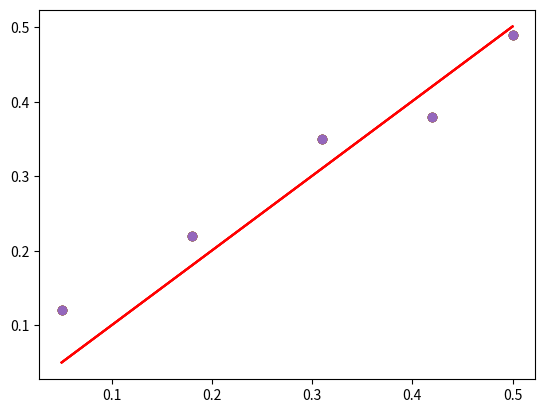

Reproduce this figure in Python.
#!/usr/bin/env python
# -*- coding: utf-8 -*-
# linear regression dataset
from numpy import array
from matplotlib import pyplot
from matplotlib.backends.backend_pdf import PdfPages

pp = PdfPages("linearregression.pdf")
print("Setup Complete")
# define dataset
data = array([[0.05, 0.12], [0.18, 0.22], [0.31, 0.35], [0.42, 0.38], [0.5, 0.49]])
print(data)
# split into inputs and outputs
X, y = data[:, 0], data[:, 1]
X = X.reshape((len(X), 1))
# scatter plot
pyplot.scatter(X, y)
pp.savefig()

# direct solution to linear least squares
from numpy.linalg import inv

# define dataset
data = array([[0.05, 0.12], [0.18, 0.22], [0.31, 0.35], [0.42, 0.38], [0.5, 0.49]])
# split into inputs and outputs
X, y = data[:, 0], data[:, 1]
X = X.reshape((len(X), 1))
# linear least squares
b = inv(X.T.dot(X)).dot(X.T).dot(y)
print(b)
# predict using coefficients
yhat = X.dot(b)
# plot data and predictions
pyplot.scatter(X, y)
pyplot.plot(X, yhat, color="red")
pp.savefig()

# QR decomposition solution to linear least squares
from numpy.linalg import qr

# define dataset
data = array([[0.05, 0.12], [0.18, 0.22], [0.31, 0.35], [0.42, 0.38], [0.5, 0.49]])
# split into inputs and outputs
X, y = data[:, 0], data[:, 1]
X = X.reshape((len(X), 1))
# factorize
Q, R = qr(X)
b = inv(R).dot(Q.T).dot(y)
print(b)
# predict using coefficients
yhat = X.dot(b)
# plot data and predictions
pyplot.scatter(X, y)
pyplot.plot(X, yhat, color="red")
pp.savefig()

from numpy.linalg import pinv

# define dataset
data = array([[0.05, 0.12], [0.18, 0.22], [0.31, 0.35], [0.42, 0.38], [0.5, 0.49]])
# split into inputs and outputs
X, y = data[:, 0], data[:, 1]
X = X.reshape((len(X), 1))
# calculate coefficients
b = pinv(X).dot(y)
print(b)
# predict using coefficients
yhat = X.dot(b)
# plot data and predictions
pyplot.scatter(X, y)
pyplot.plot(X, yhat, color="red")
pp.savefig()

# least squares via convenience function
from numpy import array
from numpy.linalg import lstsq
from matplotlib import pyplot

# define dataset
data = array([[0.05, 0.12], [0.18, 0.22], [0.31, 0.35], [0.42, 0.38], [0.5, 0.49]])
# split into inputs and outputs
X, y = data[:, 0], data[:, 1]
X = X.reshape((len(X), 1))
# calculate coefficients
b, residuals, rank, s = lstsq(X, y, rcond=None)
print(b)
# predict using coefficients
yhat = X.dot(b)
# plot data and predictions
pyplot.scatter(X, y)
pyplot.plot(X, yhat, color="red")
pp.close()
